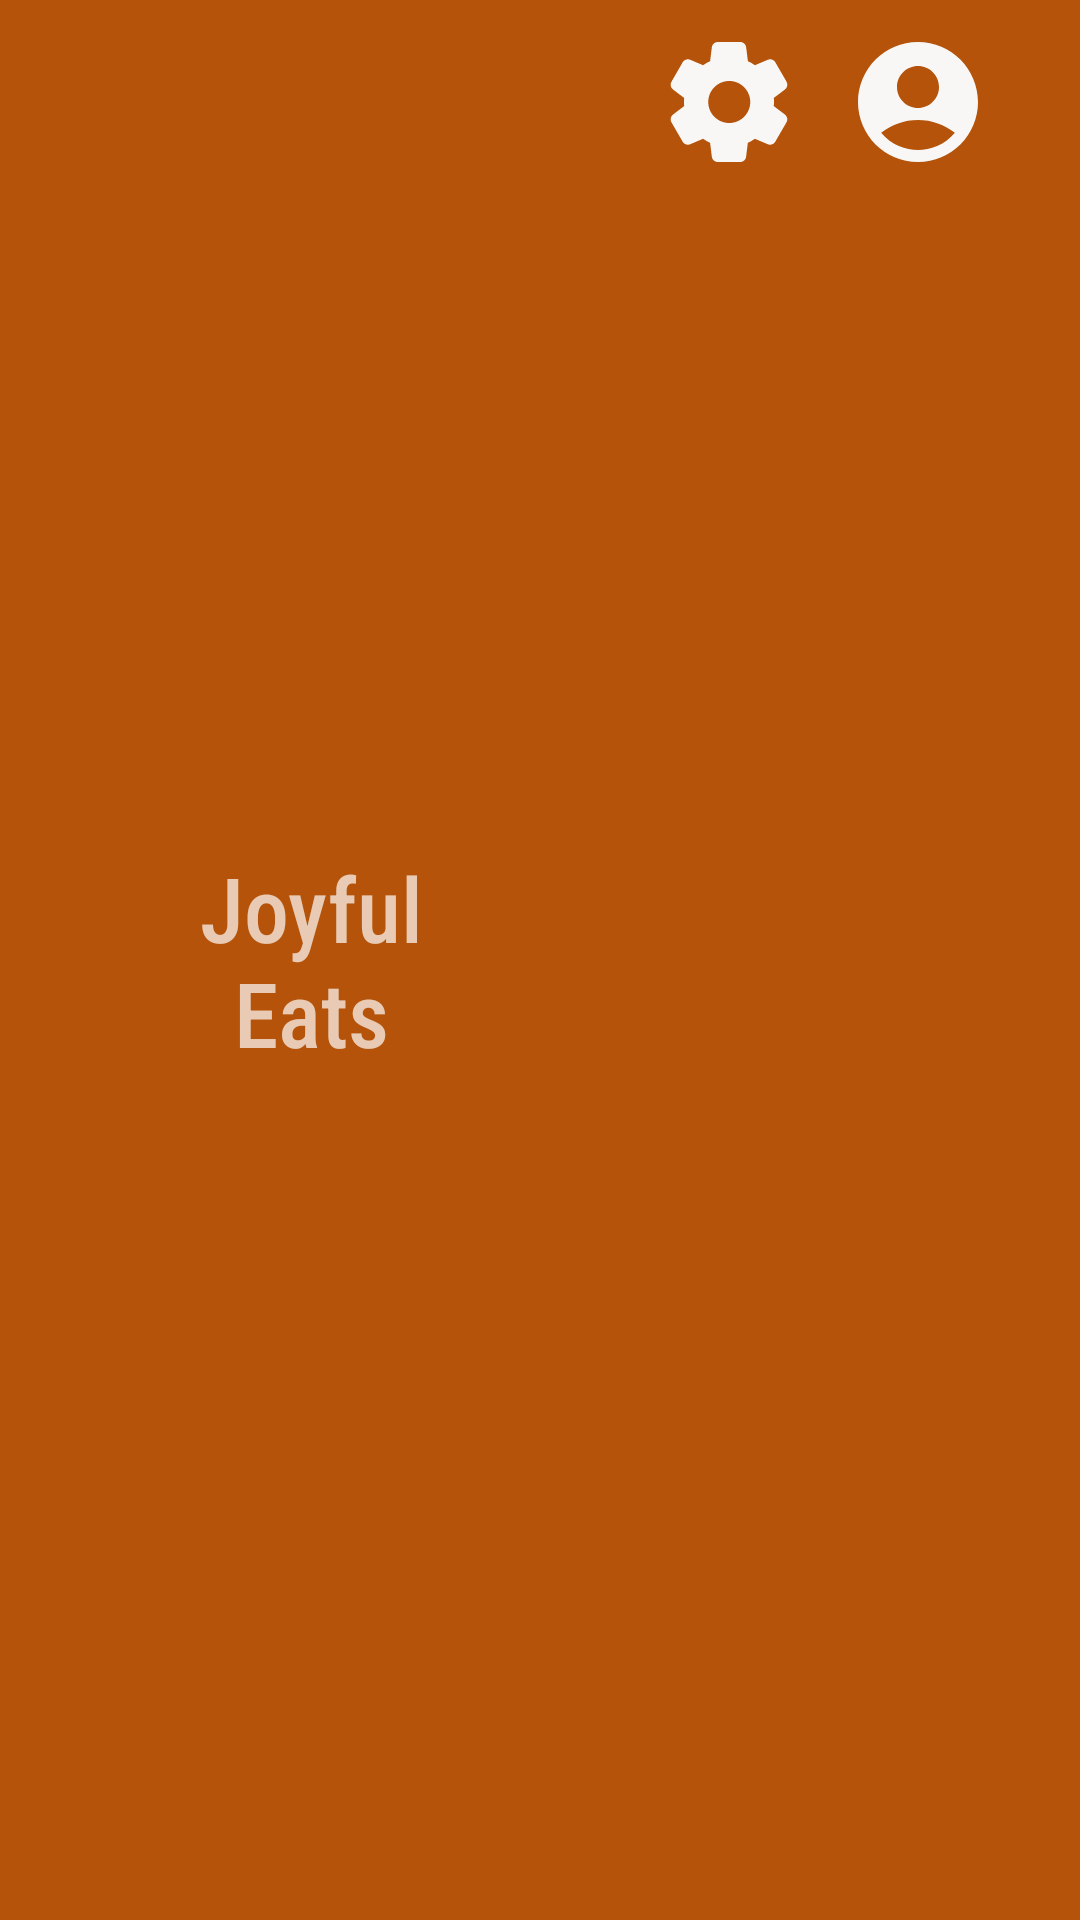

Write the Android layout XML for this screen, with the resource values it uses.
<!-- AndroidManifest.xml: application theme Theme.JoyfulEats -->
<!-- res/layout/appbar.xml -->
<androidx.appcompat.widget.Toolbar xmlns:android="http://schemas.android.com/apk/res/android"
    android:id="@+id/myToolbar"
    android:layout_width="match_parent"
    android:layout_height="73dp"
    android:background="@color/yellow"
    android:theme="@style/ThemeOverlay.AppCompat.Dark">

    <LinearLayout
        android:layout_width="match_parent"
        android:layout_height="match_parent"
        android:layout_margin="10dp">

        <TextView
            android:layout_width="73dp"
            android:layout_height="match_parent"
            android:layout_marginStart="25dp"
            android:layout_weight="1"
            android:fontFamily="sans-serif-condensed-medium"
            android:gravity="center"
            android:text="@string/app_name"
            android:textAlignment="center"
            android:textSize="30sp" />

        <LinearLayout
            android:layout_width="wrap_content"
            android:layout_height="match_parent"
            android:layout_marginEnd="20dp"
            android:layout_weight="1"
            android:gravity="end">

            <ImageButton
                android:id="@+id/profile_settings_button"
                android:layout_width="48dp"
                android:layout_height="48dp"
                android:background="?attr/selectableItemBackgroundBorderless"
                android:contentDescription="@string/setting_account_icon"
                android:scaleType="fitCenter"
                android:src="@drawable/settings_icon" />

            <Space
                android:layout_width="15dp"
                android:layout_height="match_parent" />

            <ImageButton
                android:id="@+id/developer_button"
                android:layout_width="48dp"
                android:layout_height="48dp"
                android:background="?attr/selectableItemBackgroundBorderless"
                android:contentDescription="@string/profile_developer_icon"
                android:scaleType="fitCenter"
                android:src="@drawable/account_circle_icon" />

        </LinearLayout>

    </LinearLayout>

</androidx.appcompat.widget.Toolbar>
<!-- resources referenced by this layout -->
<resources>
  <color name="yellow">#FFB45309</color>
  <!-- drawable account_circle_icon (drawable) -->
  <vector android:height="24dp" android:tint="#F8F7F6"
      android:viewportHeight="24" android:viewportWidth="24"
      android:width="24dp" xmlns:android="http://schemas.android.com/apk/res/android">
      <path android:fillColor="@android:color/white" android:pathData="M12,2C6.48,2 2,6.48 2,12s4.48,10 10,10s10,-4.48 10,-10S17.52,2 12,2zM12,6c1.93,0 3.5,1.57 3.5,3.5S13.93,13 12,13s-3.5,-1.57 -3.5,-3.5S10.07,6 12,6zM12,20c-2.03,0 -4.43,-0.82 -6.14,-2.88C7.55,15.8 9.68,15 12,15s4.45,0.8 6.14,2.12C16.43,19.18 14.03,20 12,20z"/>
  </vector>
  <!-- drawable settings_icon (drawable) -->
  <vector android:height="24dp" android:tint="#F8F7F6"
      android:viewportHeight="24" android:viewportWidth="24"
      android:width="24dp" xmlns:android="http://schemas.android.com/apk/res/android">
      <path android:fillColor="@android:color/white" android:pathData="M19.5,12c0,-0.23 -0.01,-0.45 -0.03,-0.68l1.86,-1.41c0.4,-0.3 0.51,-0.86 0.26,-1.3l-1.87,-3.23c-0.25,-0.44 -0.79,-0.62 -1.25,-0.42l-2.15,0.91c-0.37,-0.26 -0.76,-0.49 -1.17,-0.68l-0.29,-2.31C14.8,2.38 14.37,2 13.87,2h-3.73C9.63,2 9.2,2.38 9.14,2.88L8.85,5.19c-0.41,0.19 -0.8,0.42 -1.17,0.68L5.53,4.96c-0.46,-0.2 -1,-0.02 -1.25,0.42L2.41,8.62c-0.25,0.44 -0.14,0.99 0.26,1.3l1.86,1.41C4.51,11.55 4.5,11.77 4.5,12s0.01,0.45 0.03,0.68l-1.86,1.41c-0.4,0.3 -0.51,0.86 -0.26,1.3l1.87,3.23c0.25,0.44 0.79,0.62 1.25,0.42l2.15,-0.91c0.37,0.26 0.76,0.49 1.17,0.68l0.29,2.31C9.2,21.62 9.63,22 10.13,22h3.73c0.5,0 0.93,-0.38 0.99,-0.88l0.29,-2.31c0.41,-0.19 0.8,-0.42 1.17,-0.68l2.15,0.91c0.46,0.2 1,0.02 1.25,-0.42l1.87,-3.23c0.25,-0.44 0.14,-0.99 -0.26,-1.3l-1.86,-1.41C19.49,12.45 19.5,12.23 19.5,12zM12.04,15.5c-1.93,0 -3.5,-1.57 -3.5,-3.5s1.57,-3.5 3.5,-3.5s3.5,1.57 3.5,3.5S13.97,15.5 12.04,15.5z"/>
  </vector>
  <string name="app_name">Joyful Eats</string>
  <string name="profile_developer_icon">Profile Developer</string>
  <string name="setting_account_icon">Setting Account</string>
  <style name="Theme.JoyfulEats" parent="Base.Theme.JoyfulEats" />
  <style name="Base.Theme.JoyfulEats" parent="Theme.Material3.DayNight.NoActionBar">
          
           <item name="colorPrimary">@color/yellow</item>
      </style>
</resources>
